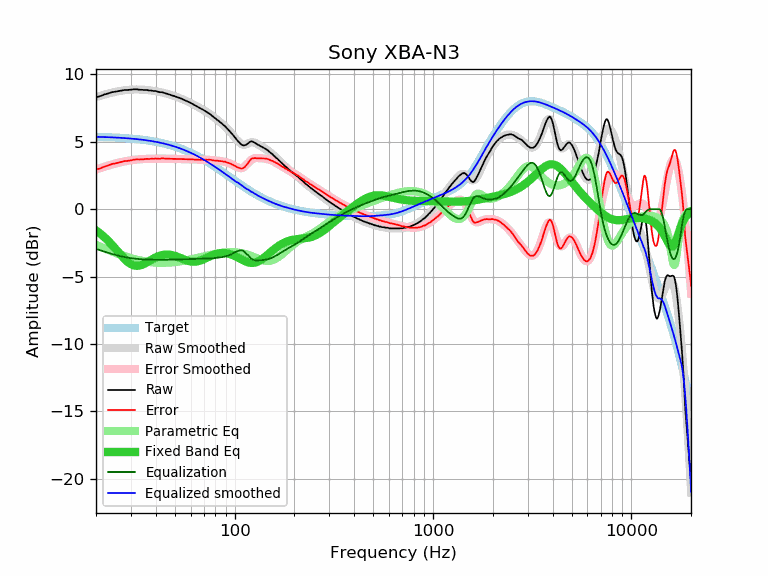

The table this chart was drawn from, first rows:
frequency, raw, error, smoothed, error_smoothed, equalization, parametric_eq, equalized_raw, equalized_smoothed, target
20, 8.31, 2.94, 8.32, 2.95, -2.95, -1.57, 5.36, 5.37, 5.37
21, 8.39, 3.03, 8.41, 3.05, -3.05, -1.81, 5.34, 5.36, 5.36
22, 8.51, 3.16, 8.50, 3.15, -3.15, -2.06, 5.36, 5.35, 5.35
23, 8.59, 3.25, 8.58, 3.23, -3.23, -2.34, 5.35, 5.34, 5.34
24, 8.68, 3.35, 8.64, 3.31, -3.31, -2.62, 5.36, 5.33, 5.33
25, 8.72, 3.40, 8.71, 3.39, -3.39, -2.92, 5.33, 5.32, 5.32
26, 8.77, 3.46, 8.76, 3.45, -3.45, -3.21, 5.32, 5.31, 5.30
27, 8.81, 3.52, 8.80, 3.51, -3.51, -3.49, 5.30, 5.29, 5.29
28, 8.85, 3.57, 8.83, 3.56, -3.56, -3.73, 5.29, 5.28, 5.28
29, 8.85, 3.59, 8.86, 3.60, -3.60, -3.93, 5.25, 5.26, 5.26
30, 8.87, 3.63, 8.87, 3.63, -3.63, -4.08, 5.24, 5.24, 5.24
31, 8.90, 3.68, 8.88, 3.66, -3.66, -4.17, 5.24, 5.22, 5.22
32, 8.90, 3.70, 8.88, 3.68, -3.68, -4.20, 5.22, 5.20, 5.20
33, 8.87, 3.69, 8.88, 3.70, -3.70, -4.19, 5.17, 5.18, 5.18
34, 8.86, 3.70, 8.87, 3.71, -3.71, -4.13, 5.14, 5.16, 5.16
35, 8.85, 3.71, 8.86, 3.73, -3.73, -4.05, 5.12, 5.14, 5.14
36, 8.85, 3.74, 8.85, 3.73, -3.73, -3.96, 5.11, 5.11, 5.11
37, 8.81, 3.72, 8.83, 3.74, -3.74, -3.85, 5.07, 5.09, 5.09
38, 8.81, 3.75, 8.80, 3.75, -3.75, -3.75, 5.06, 5.06, 5.06
39, 8.77, 3.74, 8.78, 3.75, -3.75, -3.66, 5.02, 5.03, 5.03
40, 8.77, 3.77, 8.75, 3.75, -3.75, -3.58, 5.02, 5.00, 5.00
41, 8.72, 3.75, 8.72, 3.75, -3.75, -3.51, 4.96, 4.97, 4.97
42, 8.68, 3.74, 8.69, 3.75, -3.75, -3.45, 4.92, 4.94, 4.94
43, 8.68, 3.77, 8.66, 3.75, -3.75, -3.41, 4.92, 4.91, 4.91
44, 8.64, 3.77, 8.63, 3.75, -3.75, -3.38, 4.89, 4.87, 4.87
45, 8.59, 3.75, 8.59, 3.75, -3.75, -3.37, 4.84, 4.84, 4.84
46, 8.55, 3.75, 8.55, 3.75, -3.75, -3.36, 4.80, 4.80, 4.80
47, 8.51, 3.74, 8.51, 3.75, -3.75, -3.38, 4.76, 4.76, 4.76
48, 8.46, 3.73, 8.47, 3.74, -3.74, -3.40, 4.72, 4.72, 4.72
49, 8.42, 3.73, 8.42, 3.74, -3.74, -3.43, 4.68, 4.69, 4.69
50, 8.38, 3.73, 8.38, 3.73, -3.73, -3.46, 4.64, 4.64, 4.64
51, 8.33, 3.73, 8.33, 3.73, -3.73, -3.51, 4.60, 4.60, 4.60
52, 8.29, 3.73, 8.29, 3.73, -3.73, -3.55, 4.56, 4.56, 4.56
53, 8.25, 3.73, 8.24, 3.72, -3.72, -3.60, 4.53, 4.52, 4.52
54, 8.19, 3.72, 8.19, 3.72, -3.72, -3.65, 4.47, 4.47, 4.47
55, 8.14, 3.71, 8.14, 3.71, -3.71, -3.70, 4.42, 4.43, 4.43
56, 8.09, 3.71, 8.09, 3.71, -3.71, -3.75, 4.38, 4.38, 4.38
57, 8.04, 3.70, 8.04, 3.71, -3.71, -3.79, 4.33, 4.33, 4.33
58, 7.99, 3.70, 7.99, 3.70, -3.70, -3.83, 4.29, 4.28, 4.29
59, 7.94, 3.70, 7.93, 3.70, -3.70, -3.85, 4.24, 4.24, 4.24
60, 7.89, 3.70, 7.88, 3.69, -3.69, -3.88, 4.19, 4.19, 4.19
61, 7.83, 3.69, 7.83, 3.69, -3.69, -3.89, 4.14, 4.14, 4.14
62, 7.78, 3.69, 7.77, 3.69, -3.69, -3.90, 4.09, 4.09, 4.09
63, 7.72, 3.68, 7.72, 3.68, -3.68, -3.89, 4.04, 4.04, 4.04
64, 7.66, 3.67, 7.66, 3.68, -3.68, -3.88, 3.98, 3.98, 3.98
65, 7.60, 3.67, 7.61, 3.68, -3.68, -3.87, 3.92, 3.93, 3.93
66, 7.55, 3.67, 7.55, 3.68, -3.68, -3.84, 3.87, 3.88, 3.88
67, 7.49, 3.66, 7.50, 3.67, -3.67, -3.81, 3.81, 3.83, 3.83
68, 7.44, 3.67, 7.45, 3.67, -3.67, -3.78, 3.76, 3.77, 3.77
69, 7.40, 3.68, 7.39, 3.67, -3.67, -3.74, 3.73, 3.72, 3.72
70, 7.34, 3.67, 7.34, 3.67, -3.67, -3.70, 3.67, 3.67, 3.67
71, 7.29, 3.68, 7.28, 3.67, -3.67, -3.66, 3.62, 3.61, 3.61
72, 7.23, 3.67, 7.23, 3.67, -3.67, -3.62, 3.56, 3.56, 3.56
73, 7.17, 3.66, 7.17, 3.66, -3.66, -3.58, 3.50, 3.50, 3.50
74, 7.13, 3.68, 7.11, 3.66, -3.66, -3.53, 3.47, 3.45, 3.45
75, 7.06, 3.66, 7.05, 3.66, -3.66, -3.50, 3.40, 3.39, 3.39
76, 7.01, 3.67, 6.99, 3.65, -3.65, -3.46, 3.36, 3.34, 3.34
77, 6.92, 3.63, 6.93, 3.64, -3.64, -3.42, 3.28, 3.29, 3.29
78, 6.87, 3.64, 6.87, 3.63, -3.63, -3.39, 3.23, 3.23, 3.23
79, 6.79, 3.61, 6.80, 3.63, -3.63, -3.36, 3.16, 3.18, 3.18
... 553 more rows
